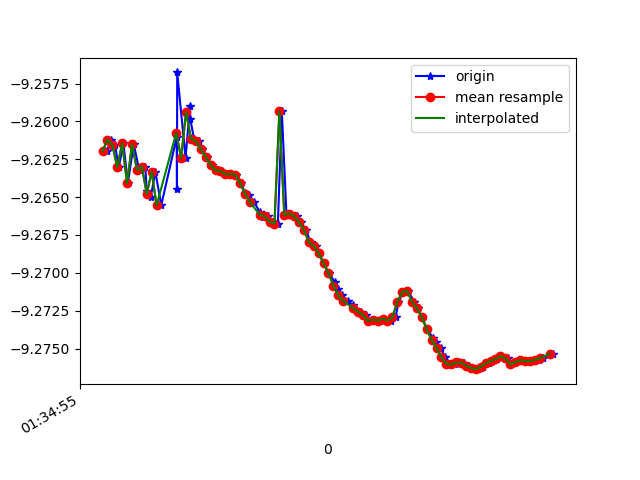

Data behind this chart, as committed beside it:
1618191295757, 886958711875117, -9.261973, -3.179396, 0.38380992
1618191295776, 886958731105887, -9.261, -3.168, 0.486
1618191295791, 886958750336657, -9.262, -3.181, 0.3838
1618191295806, 886958769567427, -9.263, -3.167, 0.4509
1618191295825, 886958788798197, -9.261, -3.187, 0.3281
1618191295843, 886958808028967, -9.264, -3.175, 0.3652
1618191295867, 886958827259737, -9.262, -3.195, 0.2349
1618191295889, 886958846490507, -9.263, -3.185, 0.2957
1618191295914, 886958865721277, -9.263, -3.194, 0.1884
1618191295920, 886958884952047, -9.265, -3.184, 0.2619
1618191295936, 886958904182817, -9.265, -3.189, 0.1735
1618191295955, 886958923413587, -9.263, -3.187, 0.2745
1618191295979, 886958942644357, -9.266, -3.187, 0.1886
1618191296042, 886958961875127, -9.261, -3.193, 0.2785
1618191296043, 886958981105897, -9.264, -3.189, 0.2035
1618191296044, 886959000336667, -9.257, -3.205, 0.2864
1618191296078, 886959019567437, -9.262, -3.192, 0.249
1618191296096, 886959038798207, -9.259, -3.208, 0.1428
1618191296097, 886959058028977, -9.26, -3.207, 0.09634
1618191296112, 886959077259747, -9.261, -3.204, 0.09422
1618191296133, 886959096490517, -9.261, -3.203, 0.1054
1618191296145, 886959115721287, -9.262, -3.201, 0.1113
1618191296165, 886959134952057, -9.262, -3.199, 0.1165
1618191296184, 886959154182827, -9.263, -3.197, 0.1225
1618191296210, 886959173413597, -9.263, -3.196, 0.129
1618191296222, 886959192644367, -9.263, -3.196, 0.1343
1618191296241, 886959211875137, -9.263, -3.195, 0.1394
1618191296263, 886959231105907, -9.263, -3.195, 0.1451
1618191296285, 886959250336677, -9.264, -3.194, 0.1501
1618191296305, 886959269567447, -9.264, -3.193, 0.1543
1618191296320, 886959288798217, -9.265, -3.191, 0.1573
1618191296336, 886959308028987, -9.265, -3.19, 0.1627
1618191296357, 886959327259757, -9.265, -3.188, 0.168
1618191296380, 886959346490527, -9.266, -3.186, 0.172
1618191296393, 886959365721297, -9.266, -3.185, 0.1764
1618191296412, 886959384952067, -9.266, -3.185, 0.1814
1618191296431, 886959404182837, -9.267, -3.183, 0.187
1618191296454, 886959423413607, -9.267, -3.183, 0.1923
1618191296470, 886959442644377, -9.259, -3.209, 0.0992
1618191296489, 886959461875147, -9.266, -3.184, 0.2028
1618191296507, 886959481105917, -9.266, -3.184, 0.2068
1618191296533, 886959500336687, -9.266, -3.183, 0.21
1618191296547, 886959519567457, -9.267, -3.182, 0.2147
1618191296568, 886959538798227, -9.267, -3.18, 0.2195
1618191296587, 886959558028997, -9.268, -3.177, 0.2226
1618191296610, 886959577259767, -9.268, -3.176, 0.2264
1618191296622, 886959596490537, -9.269, -3.175, 0.2301
1618191296640, 886959615721307, -9.269, -3.172, 0.2343
1618191296662, 886959634952077, -9.27, -3.17, 0.2378
1618191296685, 886959654182847, -9.271, -3.168, 0.2405
1618191296698, 886959673413617, -9.271, -3.167, 0.244
1618191296717, 886959692644387, -9.271, -3.165, 0.2466
1618191296738, 886959711875157, -9.272, -3.164, 0.2499
1618191296760, 886959731105927, -9.272, -3.163, 0.2525
1618191296774, 886959750336697, -9.273, -3.162, 0.255
1618191296793, 886959769567467, -9.273, -3.161, 0.2591
1618191296812, 886959788798237, -9.273, -3.16, 0.2618
1618191296835, 886959808029007, -9.273, -3.159, 0.265
1618191296850, 886959827259777, -9.273, -3.159, 0.2675
1618191296869, 886959846490547, -9.273, -3.158, 0.2707
1618191296888, 886959865721317, -9.273, -3.158, 0.2744
... 35 more rows
